Run: headless pygame with SDL's dummy video driver; simulated clock (each Clock.tick advances the game by its frame time, no real sleeping); random seed 0; keys injected as events and as key.get_pressed() state; no mouse input.
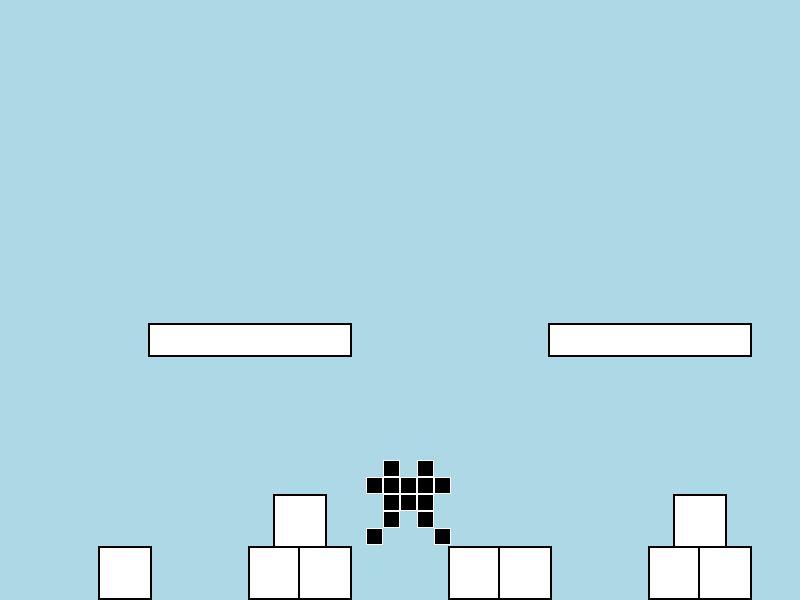
Frame 1 of 4 · flips 1–60 · no input
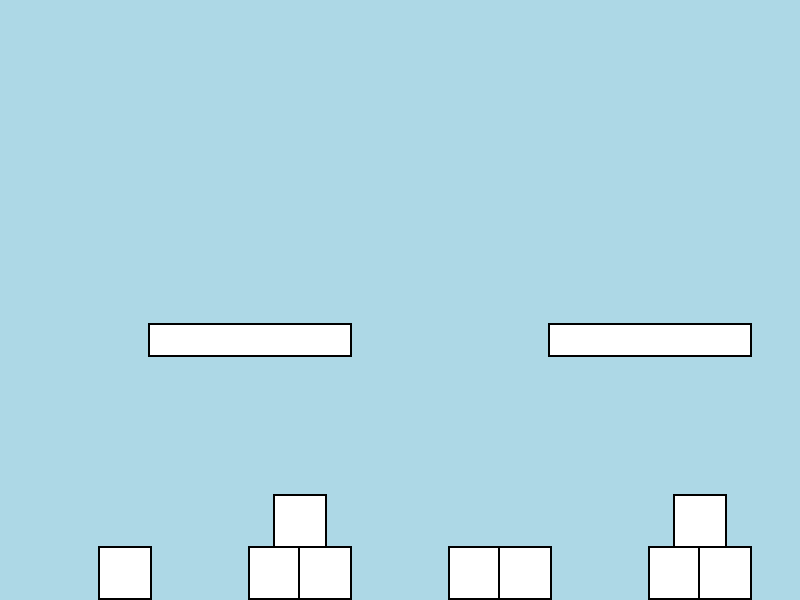
Frame 2 of 4 · flips 61–180 · tapped SPACE, RETURN · held RIGHT (→), D
Frame 3 of 4 · flips 181–300 · held DOWN (↓), S · screen unchanged from frame 2, image omitted
Frame 4 of 4 · flips 301–420 · held LEFT (←), A, UP (↑), W · screen unchanged from frame 3, image omitted

The pygame program that drew these frames:

import pygame
import random

# Initialize Pygame
pygame.init()

# Set up display
WIDTH, HEIGHT = 800, 600
window = pygame.display.set_mode((WIDTH, HEIGHT))
pygame.display.set_caption("Obstacle Jumping Game")

# Define colors
RED = (255, 0, 0)
YELLOW = (255, 255, 0)
LIGHT_BLUE = (173, 216, 230)
BLACK = (0, 0, 0)
WHITE = (255, 255, 255)

# Define obstacles dimensions (rectangles)
obstacles = [
    pygame.Rect(100, 548, 50, 50),
    pygame.Rect(250, 548, 50, 50),
    pygame.Rect(275, 496, 50, 50),
    pygame.Rect(300, 548, 50, 50),
    pygame.Rect(450, 548, 50, 50),
    pygame.Rect(500, 548, 50, 50),
    pygame.Rect(650, 548, 50, 50),
    pygame.Rect(675, 496, 50, 50),
    pygame.Rect(700, 548, 50, 50),
    pygame.Rect(150, 325, 200, 30),
    pygame.Rect(550, 325, 200, 30)
]

# Define Avatar class with realistic gravity and horizontal movement
class Avatar:
    def __init__(self, start_x, start_y, block_size):
        self.x = start_x
        self.y = start_y
        self.block_size = block_size
        self.blocks = []
        self.is_jumping = False
        self.velocity_x = 0
        self.velocity_y = 0
        self.gravity = 1
        self.jump_speed = -15
        self.grounded = False
        self.horizontal_speed = 5
        self.air_resistance = 0.95  # Slow down horizontal speed in the air

        avatar_structure = [
            [0, 1, 0, 1, 0],
            [1, 1, 1, 1, 1],
            [0, 1, 1, 1, 0],
            [0, 1, 0, 1, 0],
            [1, 0, 0, 0, 1]
        ]

        for row_index, row in enumerate(avatar_structure):
            for col_index, cell in enumerate(row):
                if cell == 1:
                    x = self.x + col_index * block_size
                    y = self.y + row_index * block_size
                    self.blocks.append(pygame.Rect(x, y, block_size, block_size))

    def update_position(self):
        index = 0
        for row_index, row in enumerate([
            [0, 1, 0, 1, 0],
            [1, 1, 1, 1, 1],
            [0, 1, 1, 1, 0],
            [0, 1, 0, 1, 0],
            [1, 0, 0, 0, 1]
        ]):
            for col_index, cell in enumerate(row):
                if cell == 1:
                    x = self.x + col_index * self.block_size
                    y = self.y + row_index * self.block_size
                    self.blocks[index].topleft = (x, y)
                    index += 1

    def move_left(self):
        if self.grounded:  # Apply full horizontal speed if grounded
            self.velocity_x = -self.horizontal_speed
        elif not self.grounded:  # Apply slower horizontal speed in the air
            self.velocity_x = -self.horizontal_speed * 0.5

    def move_right(self):
        if self.grounded:
            self.velocity_x = self.horizontal_speed
        elif not self.grounded:
            self.velocity_x = self.horizontal_speed * 0.5

    def start_jump(self):
        if not self.is_jumping and self.grounded:
            self.is_jumping = True
            self.velocity_y = self.jump_speed
            self.grounded = False

    def apply_gravity_and_movement(self):
        # Apply gravity and update vertical position
        if not self.grounded:
            self.velocity_y += self.gravity
            self.y += self.velocity_y
            self.update_position()

            # Decay horizontal speed in the air to simulate air resistance
            self.velocity_x *= self.air_resistance
            self.x += self.velocity_x
            self.update_position()

            # Collision check to see if we landed on an obstacle
            if self.collide_with_obstacles():
                self.y -= self.velocity_y  # Reset y position to "land"
                self.velocity_y = 0
                self.grounded = True
                self.is_jumping = False
                self.update_position()
        else:
            # Allow movement in both directions when grounded
            self.x += self.velocity_x
            self.update_position()

            # Reset horizontal velocity to zero when grounded to stop continuous movement
            self.velocity_x = 0

    def collide_with_obstacles(self):
        for block in self.blocks:
            for obstacle in obstacles:
                if block.colliderect(obstacle):
                    return True
        return False

    def draw(self, surface):
        for block in self.blocks:
            pygame.draw.rect(surface, BLACK, block)
            pygame.draw.rect(surface, WHITE, block, 1)

# Set parameters for the avatar
block_size = 17
avatar_x = WIDTH // 2 - block_size * 2
avatar_y = HEIGHT - 150
avatar = Avatar(avatar_x, avatar_y, block_size)

# Game loop
running = True
while running:
    for event in pygame.event.get():
        if event.type == pygame.QUIT:
            running = False

    # Get keys pressed
    keys = pygame.key.get_pressed()
    if keys[pygame.K_LEFT]:
        avatar.move_left()
    if keys[pygame.K_RIGHT]:
        avatar.move_right()
    if keys[pygame.K_UP]:
        avatar.start_jump()

    # Update avatar's position with gravity and movement
    avatar.apply_gravity_and_movement()

    # Fill background
    window.fill(LIGHT_BLUE)

    # Draw obstacles
    for obstacle in obstacles:
        outline_rect = pygame.Rect(obstacle.x - 2, obstacle.y - 2, obstacle.width + 4, obstacle.height + 4)
        pygame.draw.rect(window, BLACK, outline_rect)
        pygame.draw.rect(window, WHITE, obstacle)

    # Draw the avatar
    avatar.draw(window)

    # Update display
    pygame.display.flip()

    # Control the frame rate
    pygame.time.Clock().tick(30)

# Quit Pygame
pygame.quit()
